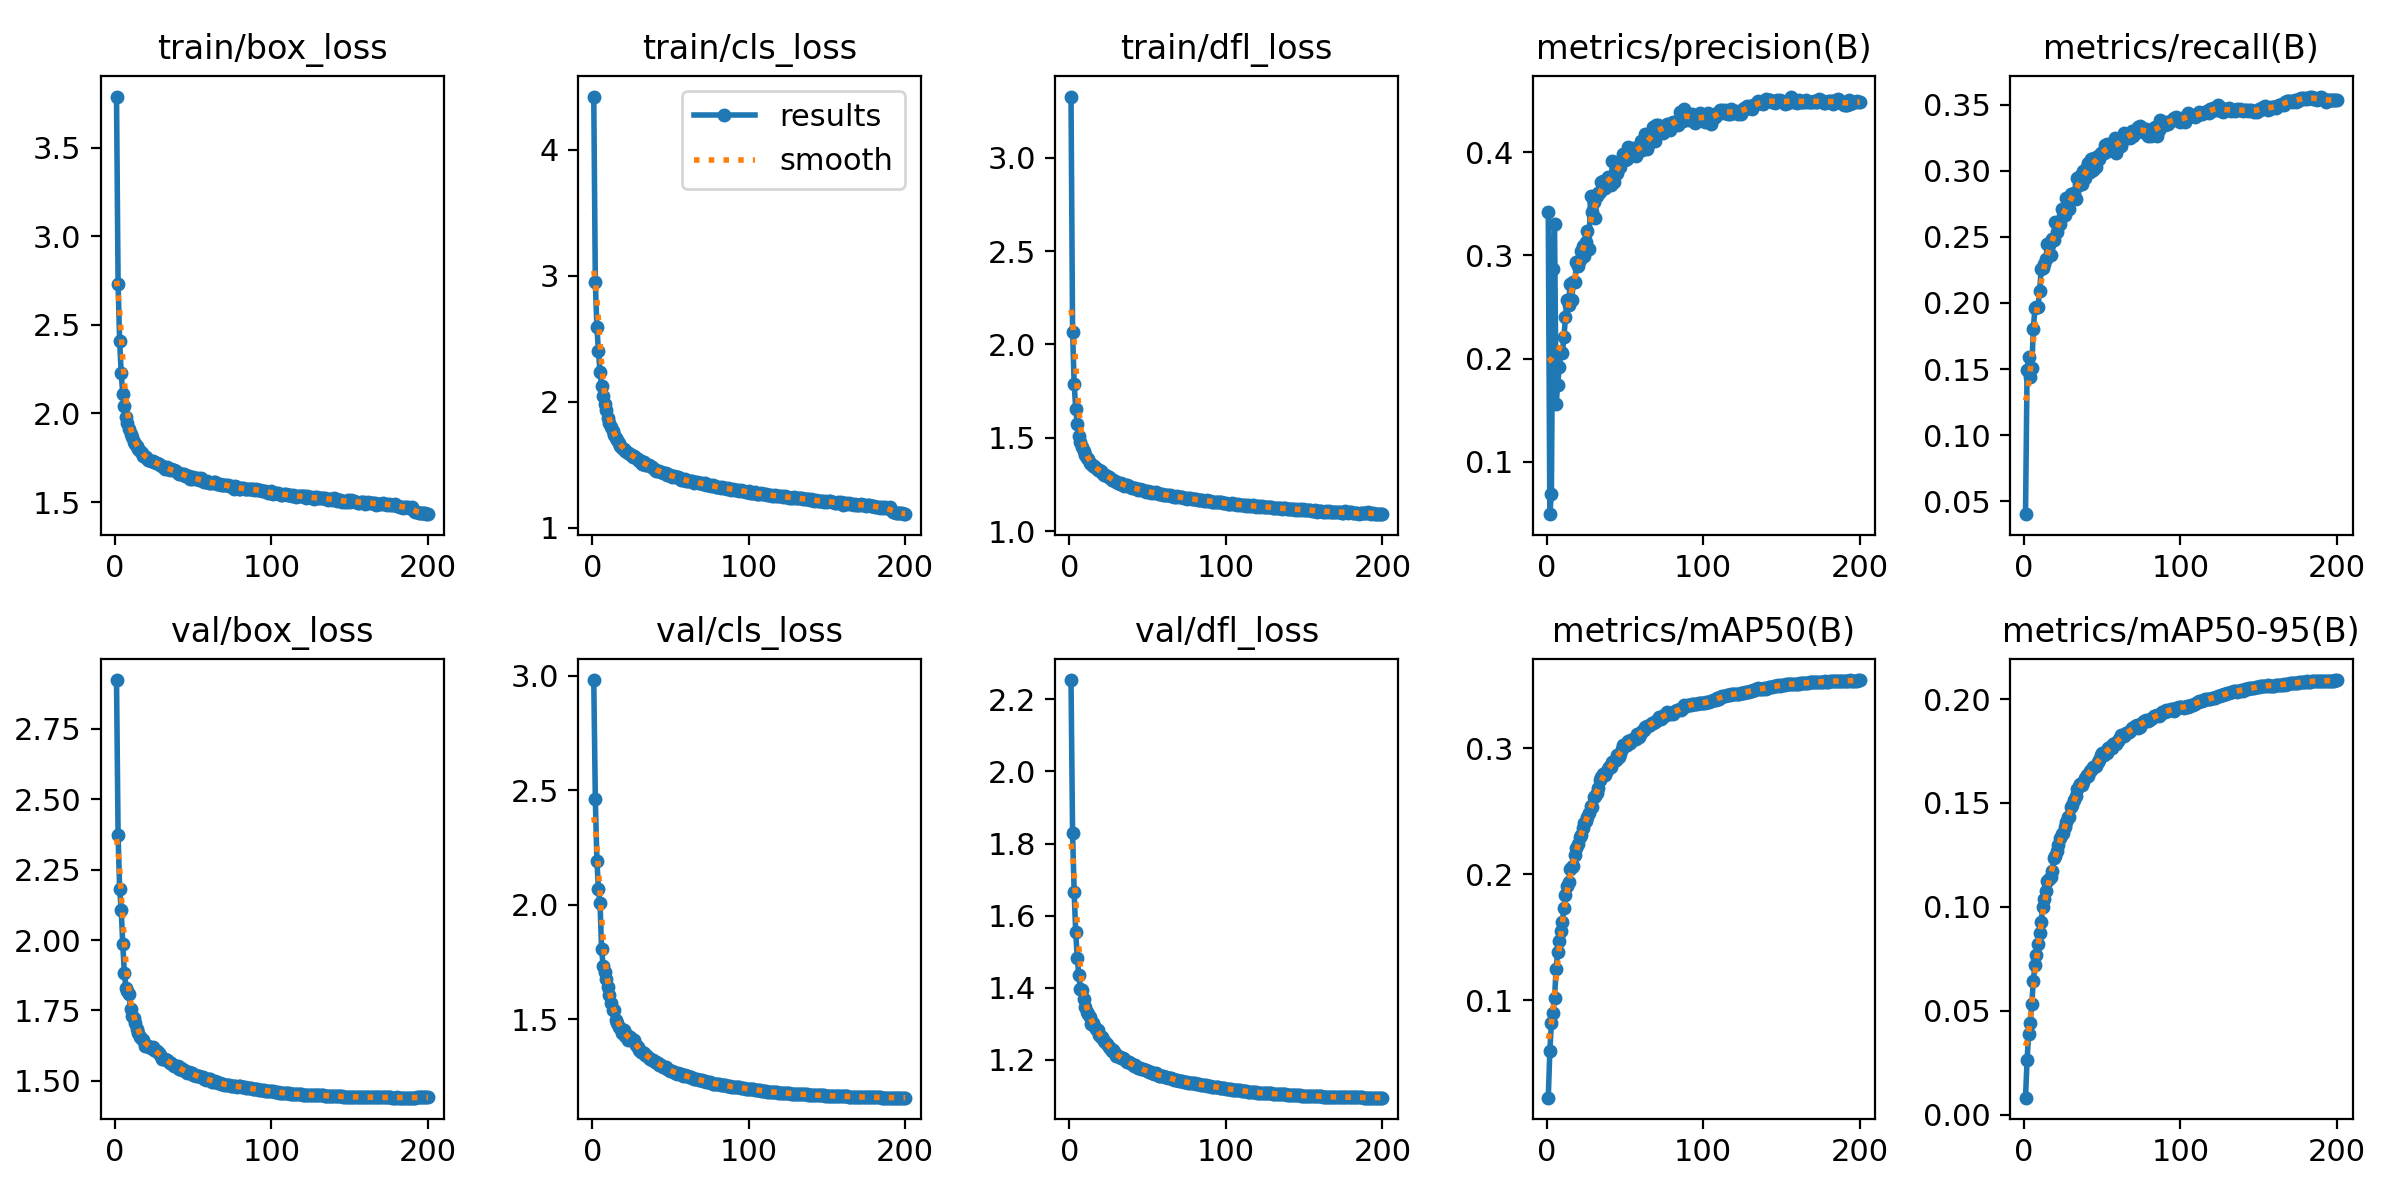

Data behind this chart, as committed beside it:
epoch, time, train/box_loss, train/cls_loss, train/dfl_loss, metrics/precision(B), metrics/recall(B), metrics/mAP50(B), metrics/mAP50-95(B), val/box_loss, val/cls_loss, val/dfl_loss, lr/pg0, lr/pg1, lr/pg2
1, 191.4, 3.789, 4.422, 3.327, 0.3417, 0.04038, 0.02274, 0.00814, 2.923, 2.982, 2.254, 0.003331, 0.003331, 0.003331
2, 367.4, 2.728, 2.946, 2.067, 0.04911, 0.1496, 0.05939, 0.02631, 2.372, 2.46, 1.828, 0.006632, 0.006632, 0.006632
3, 542.1, 2.409, 2.592, 1.79, 0.069, 0.1592, 0.08215, 0.03896, 2.181, 2.193, 1.666, 0.009899, 0.009899, 0.009899
4, 715.4, 2.226, 2.399, 1.657, 0.2863, 0.144, 0.08981, 0.04425, 2.108, 2.067, 1.554, 0.009851, 0.009851, 0.009851
5, 886.8, 2.109, 2.232, 1.571, 0.3306, 0.1505, 0.1016, 0.05316, 1.985, 2.006, 1.483, 0.009802, 0.009802, 0.009802
6, 1060, 2.041, 2.126, 1.512, 0.1558, 0.1805, 0.125, 0.06451, 1.885, 1.806, 1.434, 0.009753, 0.009753, 0.009753
7, 1233, 1.983, 2.049, 1.477, 0.174, 0.1959, 0.1383, 0.0719, 1.831, 1.733, 1.396, 0.009703, 0.009703, 0.009703
8, 1404, 1.945, 1.983, 1.45, 0.1914, 0.1966, 0.1473, 0.07682, 1.818, 1.706, 1.393, 0.009654, 0.009654, 0.009654
9, 1576, 1.914, 1.931, 1.43, 0.2067, 0.1971, 0.1548, 0.08192, 1.81, 1.676, 1.369, 0.009604, 0.009604, 0.009604
10, 1749, 1.884, 1.867, 1.409, 0.2057, 0.2089, 0.1625, 0.08761, 1.755, 1.643, 1.346, 0.009555, 0.009555, 0.009555
11, 1921, 1.869, 1.832, 1.392, 0.2205, 0.2256, 0.1732, 0.09281, 1.729, 1.604, 1.332, 0.009505, 0.009505, 0.009505
12, 2096, 1.84, 1.796, 1.385, 0.2403, 0.2267, 0.1838, 0.09974, 1.725, 1.57, 1.327, 0.009456, 0.009456, 0.009456
13, 2267, 1.83, 1.764, 1.368, 0.2571, 0.2293, 0.1909, 0.1038, 1.704, 1.541, 1.317, 0.009406, 0.009406, 0.009406
14, 2438, 1.818, 1.739, 1.362, 0.2524, 0.233, 0.1938, 0.1076, 1.686, 1.54, 1.299, 0.009357, 0.009357, 0.009357
15, 2610, 1.797, 1.708, 1.348, 0.2726, 0.2443, 0.2041, 0.1123, 1.671, 1.496, 1.301, 0.009307, 0.009307, 0.009307
16, 2782, 1.789, 1.694, 1.347, 0.2571, 0.244, 0.2057, 0.1132, 1.655, 1.485, 1.293, 0.009258, 0.009258, 0.009258
17, 2955, 1.777, 1.673, 1.338, 0.2743, 0.2359, 0.2064, 0.1142, 1.648, 1.467, 1.286, 0.009208, 0.009208, 0.009208
18, 3127, 1.763, 1.652, 1.326, 0.2742, 0.2487, 0.2154, 0.1172, 1.647, 1.46, 1.282, 0.009158, 0.009158, 0.009158
19, 3301, 1.754, 1.636, 1.326, 0.2934, 0.2477, 0.2207, 0.1237, 1.623, 1.438, 1.267, 0.009109, 0.009109, 0.009109
20, 3476, 1.754, 1.627, 1.32, 0.2896, 0.2609, 0.224, 0.1247, 1.627, 1.451, 1.263, 0.009059, 0.009059, 0.009059
21, 3648, 1.738, 1.612, 1.314, 0.2958, 0.2535, 0.2292, 0.1267, 1.623, 1.428, 1.263, 0.00901, 0.00901, 0.00901
22, 3822, 1.737, 1.598, 1.302, 0.3046, 0.258, 0.2313, 0.1297, 1.62, 1.429, 1.253, 0.00896, 0.00896, 0.00896
23, 3996, 1.73, 1.59, 1.302, 0.3094, 0.2595, 0.2365, 0.133, 1.615, 1.409, 1.25, 0.008911, 0.008911, 0.008911
24, 4170, 1.732, 1.583, 1.297, 0.2995, 0.2711, 0.2409, 0.1349, 1.619, 1.42, 1.245, 0.008861, 0.008861, 0.008861
25, 4341, 1.725, 1.58, 1.29, 0.3133, 0.2655, 0.2423, 0.1353, 1.611, 1.416, 1.236, 0.008812, 0.008812, 0.008812
26, 4513, 1.721, 1.563, 1.285, 0.3235, 0.2661, 0.2454, 0.1385, 1.607, 1.409, 1.232, 0.008762, 0.008762, 0.008762
27, 4686, 1.722, 1.565, 1.277, 0.3057, 0.2797, 0.2482, 0.1407, 1.605, 1.408, 1.225, 0.008713, 0.008713, 0.008713
28, 4860, 1.717, 1.555, 1.274, 0.3576, 0.2718, 0.2541, 0.1434, 1.598, 1.389, 1.227, 0.008663, 0.008663, 0.008663
29, 5034, 1.708, 1.544, 1.269, 0.3419, 0.2713, 0.253, 0.1432, 1.591, 1.38, 1.218, 0.008614, 0.008614, 0.008614
30, 5207, 1.704, 1.53, 1.266, 0.352, 0.2822, 0.2614, 0.1483, 1.579, 1.364, 1.211, 0.008564, 0.008564, 0.008564
31, 5380, 1.697, 1.525, 1.255, 0.3365, 0.2801, 0.262, 0.149, 1.578, 1.356, 1.21, 0.008515, 0.008515, 0.008515
32, 5553, 1.688, 1.507, 1.253, 0.3578, 0.2833, 0.2645, 0.1514, 1.577, 1.356, 1.208, 0.008466, 0.008466, 0.008466
33, 5724, 1.697, 1.52, 1.26, 0.3603, 0.2783, 0.2682, 0.1531, 1.576, 1.353, 1.204, 0.008416, 0.008416, 0.008416
34, 5897, 1.689, 1.501, 1.25, 0.3615, 0.2945, 0.2745, 0.1565, 1.571, 1.343, 1.204, 0.008367, 0.008367, 0.008367
35, 6071, 1.682, 1.495, 1.243, 0.3715, 0.2893, 0.2768, 0.1581, 1.564, 1.341, 1.201, 0.008317, 0.008317, 0.008317
36, 6244, 1.684, 1.494, 1.247, 0.3724, 0.296, 0.2797, 0.1591, 1.562, 1.329, 1.196, 0.008268, 0.008268, 0.008268
37, 6416, 1.678, 1.486, 1.245, 0.3651, 0.2902, 0.279, 0.1588, 1.555, 1.327, 1.193, 0.008218, 0.008218, 0.008218
38, 6588, 1.681, 1.482, 1.242, 0.37, 0.2997, 0.2808, 0.1601, 1.553, 1.324, 1.193, 0.008169, 0.008169, 0.008169
39, 6761, 1.678, 1.473, 1.237, 0.3758, 0.2946, 0.2832, 0.162, 1.553, 1.32, 1.191, 0.008119, 0.008119, 0.008119
40, 6935, 1.664, 1.461, 1.23, 0.3692, 0.3029, 0.2847, 0.1633, 1.552, 1.314, 1.187, 0.00807, 0.00807, 0.00807
41, 7108, 1.659, 1.451, 1.231, 0.3679, 0.3059, 0.2847, 0.1629, 1.542, 1.312, 1.183, 0.00802, 0.00802, 0.00802
42, 7281, 1.658, 1.452, 1.231, 0.3912, 0.2992, 0.2893, 0.1654, 1.546, 1.309, 1.184, 0.007971, 0.007971, 0.007971
43, 7454, 1.661, 1.451, 1.228, 0.3714, 0.3092, 0.2897, 0.1659, 1.539, 1.298, 1.18, 0.007921, 0.007921, 0.007921
44, 7625, 1.658, 1.444, 1.222, 0.3788, 0.3006, 0.2906, 0.1674, 1.538, 1.298, 1.177, 0.007872, 0.007872, 0.007872
45, 7797, 1.648, 1.434, 1.226, 0.3802, 0.3095, 0.2948, 0.1673, 1.534, 1.289, 1.176, 0.007822, 0.007822, 0.007822
46, 7969, 1.648, 1.433, 1.222, 0.386, 0.3029, 0.2928, 0.168, 1.529, 1.291, 1.174, 0.007772, 0.007772, 0.007772
47, 8140, 1.649, 1.431, 1.22, 0.3854, 0.3113, 0.295, 0.1697, 1.531, 1.29, 1.173, 0.007723, 0.007723, 0.007723
48, 8312, 1.631, 1.416, 1.217, 0.3939, 0.3089, 0.2992, 0.1709, 1.53, 1.283, 1.171, 0.007673, 0.007673, 0.007673
49, 8486, 1.631, 1.417, 1.211, 0.3986, 0.3137, 0.3025, 0.1729, 1.528, 1.276, 1.17, 0.007624, 0.007624, 0.007624
50, 8658, 1.64, 1.416, 1.213, 0.3928, 0.3136, 0.3024, 0.1739, 1.521, 1.274, 1.168, 0.007574, 0.007574, 0.007574
51, 8830, 1.634, 1.403, 1.21, 0.3937, 0.3131, 0.3023, 0.173, 1.521, 1.273, 1.165, 0.007525, 0.007525, 0.007525
52, 9004, 1.632, 1.408, 1.204, 0.4054, 0.3192, 0.3053, 0.1747, 1.518, 1.27, 1.165, 0.007476, 0.007476, 0.007476
53, 9176, 1.634, 1.405, 1.21, 0.3998, 0.3203, 0.3039, 0.1738, 1.516, 1.267, 1.164, 0.007426, 0.007426, 0.007426
54, 9348, 1.625, 1.399, 1.204, 0.3989, 0.3146, 0.3068, 0.1765, 1.516, 1.262, 1.161, 0.007377, 0.007377, 0.007377
55, 9520, 1.633, 1.405, 1.208, 0.4041, 0.3192, 0.3074, 0.1771, 1.514, 1.265, 1.162, 0.007327, 0.007327, 0.007327
56, 9693, 1.621, 1.394, 1.204, 0.3995, 0.3183, 0.307, 0.1766, 1.513, 1.262, 1.161, 0.007278, 0.007278, 0.007278
57, 9864, 1.614, 1.379, 1.198, 0.3967, 0.3165, 0.3075, 0.1782, 1.505, 1.26, 1.156, 0.007228, 0.007228, 0.007228
58, 10037, 1.614, 1.379, 1.201, 0.3991, 0.3247, 0.3113, 0.1791, 1.504, 1.253, 1.154, 0.007178, 0.007178, 0.007178
59, 10210, 1.617, 1.382, 1.199, 0.4024, 0.3131, 0.3092, 0.1786, 1.508, 1.256, 1.156, 0.007129, 0.007129, 0.007129
60, 10382, 1.609, 1.373, 1.196, 0.4113, 0.3183, 0.3116, 0.1799, 1.507, 1.251, 1.156, 0.007079, 0.007079, 0.007079
... 140 more rows
